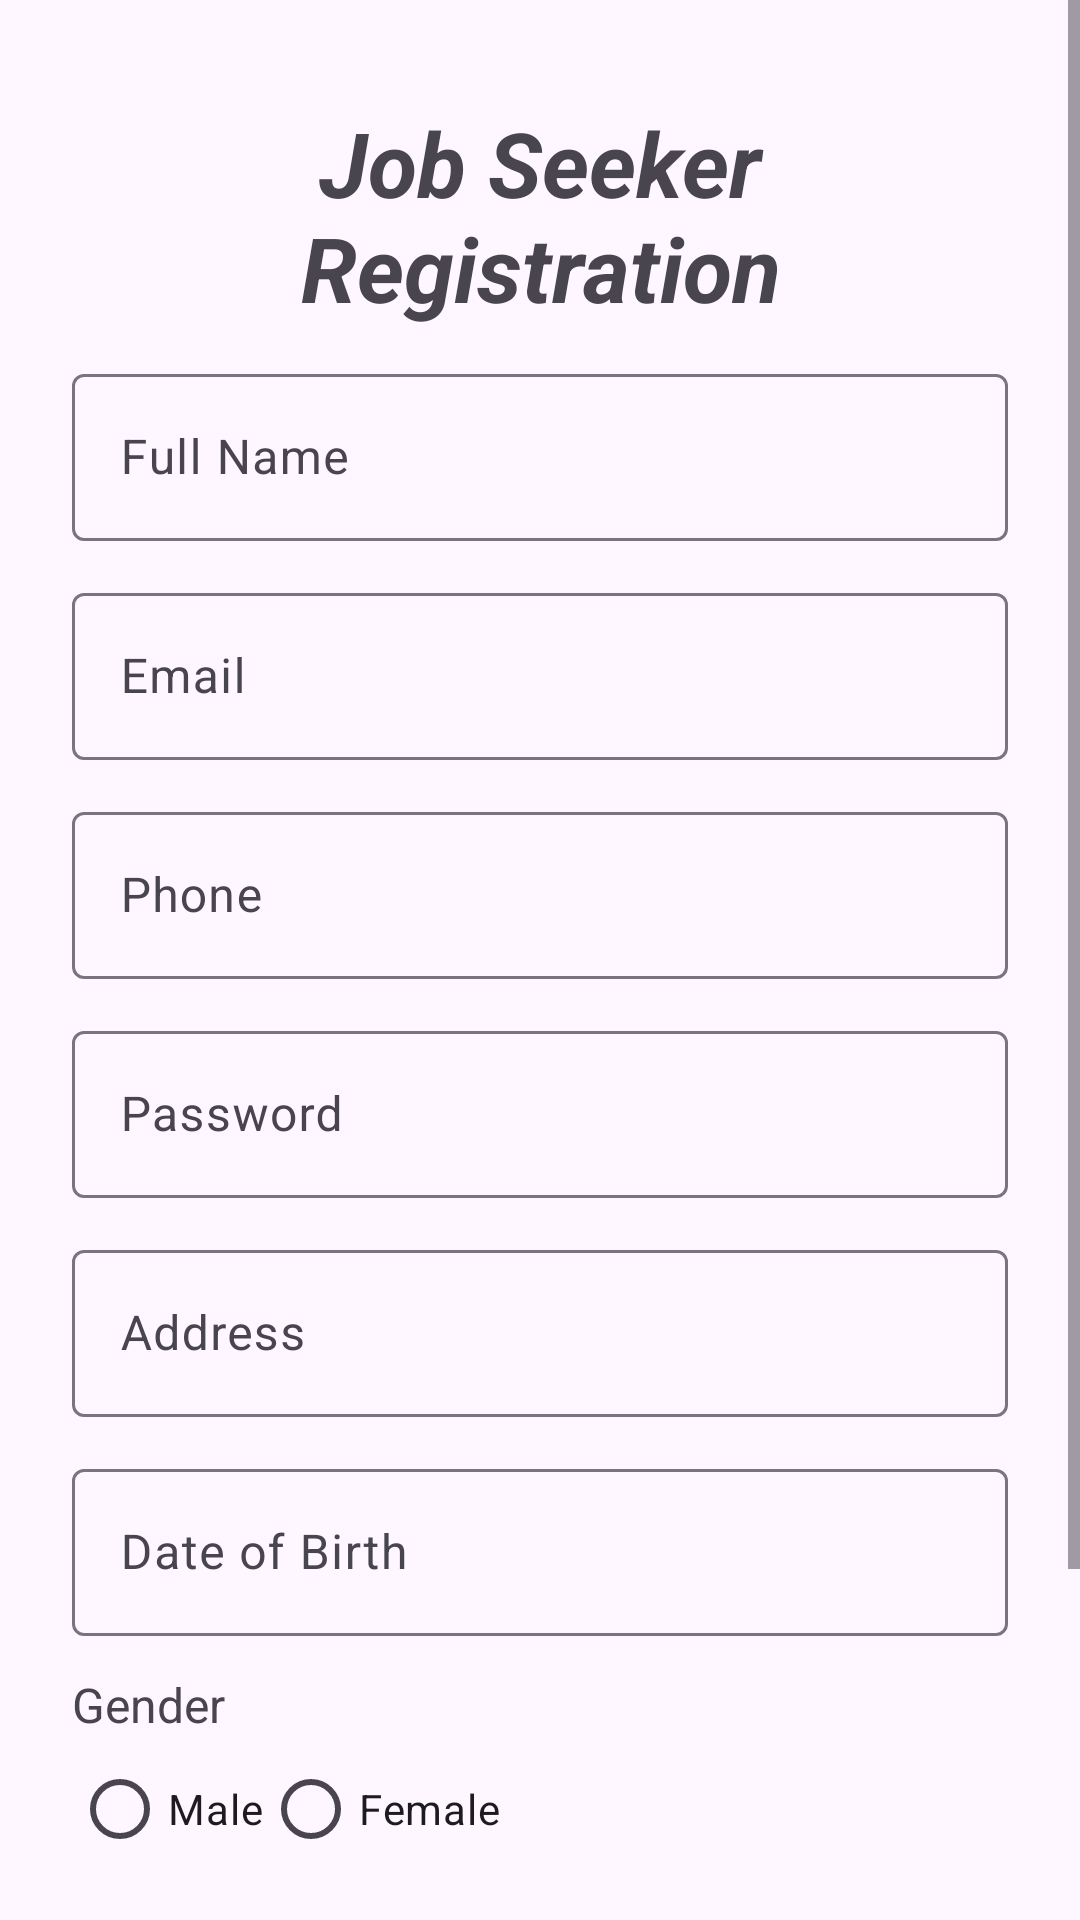

The Android layout XML behind this screen, and the referenced resources:
<!-- AndroidManifest.xml: application theme Theme.MyApplication -->
<!-- res/layout/activity_registration.xml -->
<?xml version="1.0" encoding="utf-8"?>
<ScrollView xmlns:android="http://schemas.android.com/apk/res/android"
    xmlns:app="http://schemas.android.com/apk/res-auto"
    xmlns:tools="http://schemas.android.com/tools"
    android:id="@+id/main"
    android:layout_width="match_parent"
    android:layout_height="match_parent"
    tools:context=".Registration">

    <LinearLayout
        android:orientation="vertical"
        android:padding="24dp"
        android:layout_width="match_parent"
        android:layout_height="wrap_content">

        <TextView
            android:layout_width="match_parent"
            android:layout_height="wrap_content"
            android:text="Job Seeker Registration"
            android:textStyle="bold|italic"
            android:textSize="30sp"
            android:gravity="center"

            android:padding="10dp"

            />

        
        <com.google.android.material.textfield.TextInputLayout
            android:layout_width="match_parent"
            android:layout_height="wrap_content"
            android:hint="Full Name">
            <com.google.android.material.textfield.TextInputEditText
                android:id="@+id/etName"
                android:layout_width="match_parent"
                android:layout_height="wrap_content"/>
        </com.google.android.material.textfield.TextInputLayout>

        
        <com.google.android.material.textfield.TextInputLayout
            android:layout_width="match_parent"
            android:layout_height="wrap_content"
            android:hint="Email"
            android:layout_marginTop="12dp">
            <com.google.android.material.textfield.TextInputEditText
                android:id="@+id/etEmail"
                android:inputType="textEmailAddress"
                android:layout_width="match_parent"
                android:layout_height="wrap_content"/>
        </com.google.android.material.textfield.TextInputLayout>

        
        <com.google.android.material.textfield.TextInputLayout
            android:layout_width="match_parent"
            android:layout_height="wrap_content"
            android:hint="Phone"
            android:layout_marginTop="12dp">
            <com.google.android.material.textfield.TextInputEditText
                android:id="@+id/etPhone"
                android:inputType="phone"
                android:layout_width="match_parent"
                android:layout_height="wrap_content"/>
        </com.google.android.material.textfield.TextInputLayout>

        
        <com.google.android.material.textfield.TextInputLayout
            android:layout_width="match_parent"
            android:layout_height="wrap_content"
            android:hint="Password"
            android:layout_marginTop="12dp">
            <com.google.android.material.textfield.TextInputEditText
                android:id="@+id/etPassword"
                android:inputType="textPassword"
                android:layout_width="match_parent"
                android:layout_height="wrap_content"/>
        </com.google.android.material.textfield.TextInputLayout>

        
        <com.google.android.material.textfield.TextInputLayout
            android:layout_width="match_parent"
            android:layout_height="wrap_content"
            android:hint="Address"
            android:layout_marginTop="12dp">
            <com.google.android.material.textfield.TextInputEditText
                android:id="@+id/etAddress"
                android:layout_width="match_parent"
                android:layout_height="wrap_content"/>
        </com.google.android.material.textfield.TextInputLayout>

        
        <com.google.android.material.textfield.TextInputLayout
            android:layout_width="match_parent"
            android:layout_height="wrap_content"
            android:hint="Date of Birth"
            android:layout_marginTop="12dp">
            <com.google.android.material.textfield.TextInputEditText
                android:id="@+id/etDOB"
                android:focusable="false"
                android:clickable="true"
                android:layout_width="match_parent"
                android:layout_height="wrap_content"/>
        </com.google.android.material.textfield.TextInputLayout>

        
        <TextView
            android:text="Gender"
            android:textSize="16sp"
            android:layout_marginTop="12dp"
            android:layout_width="wrap_content"
            android:layout_height="wrap_content"/>
        <RadioGroup
            android:id="@+id/rgGender"
            android:orientation="horizontal"
            android:layout_width="wrap_content"
            android:layout_height="wrap_content">
            <RadioButton android:id="@+id/rbMale" android:text="Male"
                android:layout_height="wrap_content"
                android:layout_width="wrap_content"

                />
            <RadioButton android:id="@+id/rbFemale" android:text="Female"
                android:layout_height="wrap_content"
                android:layout_width="wrap_content"
                />
        </RadioGroup>

        
        <Button
            android:id="@+id/btnSelectPhoto"
            android:text="Select Photo"
            android:layout_width="match_parent"
            android:layout_height="wrap_content"
            android:layout_marginTop="12dp"/>

        
        <Button
            android:id="@+id/btnRegister"
            android:text="Register"
            android:layout_width="match_parent"
            android:layout_height="wrap_content"
            android:layout_marginTop="24dp"/>
    </LinearLayout>


</ScrollView>
<!-- resources referenced by this layout -->
<resources>
  <style name="Theme.MyApplication" parent="Theme.Material3.Light.NoActionBar">
          
          <item name="colorPrimary">@color/purple_500</item>
          <item name="colorPrimaryVariant">@color/purple_700</item>
          <item name="colorOnPrimary">@color/white</item>
          <item name="colorSecondary">@color/teal_200</item>
  
      </style>
  <color name="purple_500">#FF6200EE</color>
  <color name="purple_700">#FF3700B3</color>
  <color name="white">#FFFFFFFF</color>
  <color name="teal_200">#FF03DAC5</color>
</resources>
